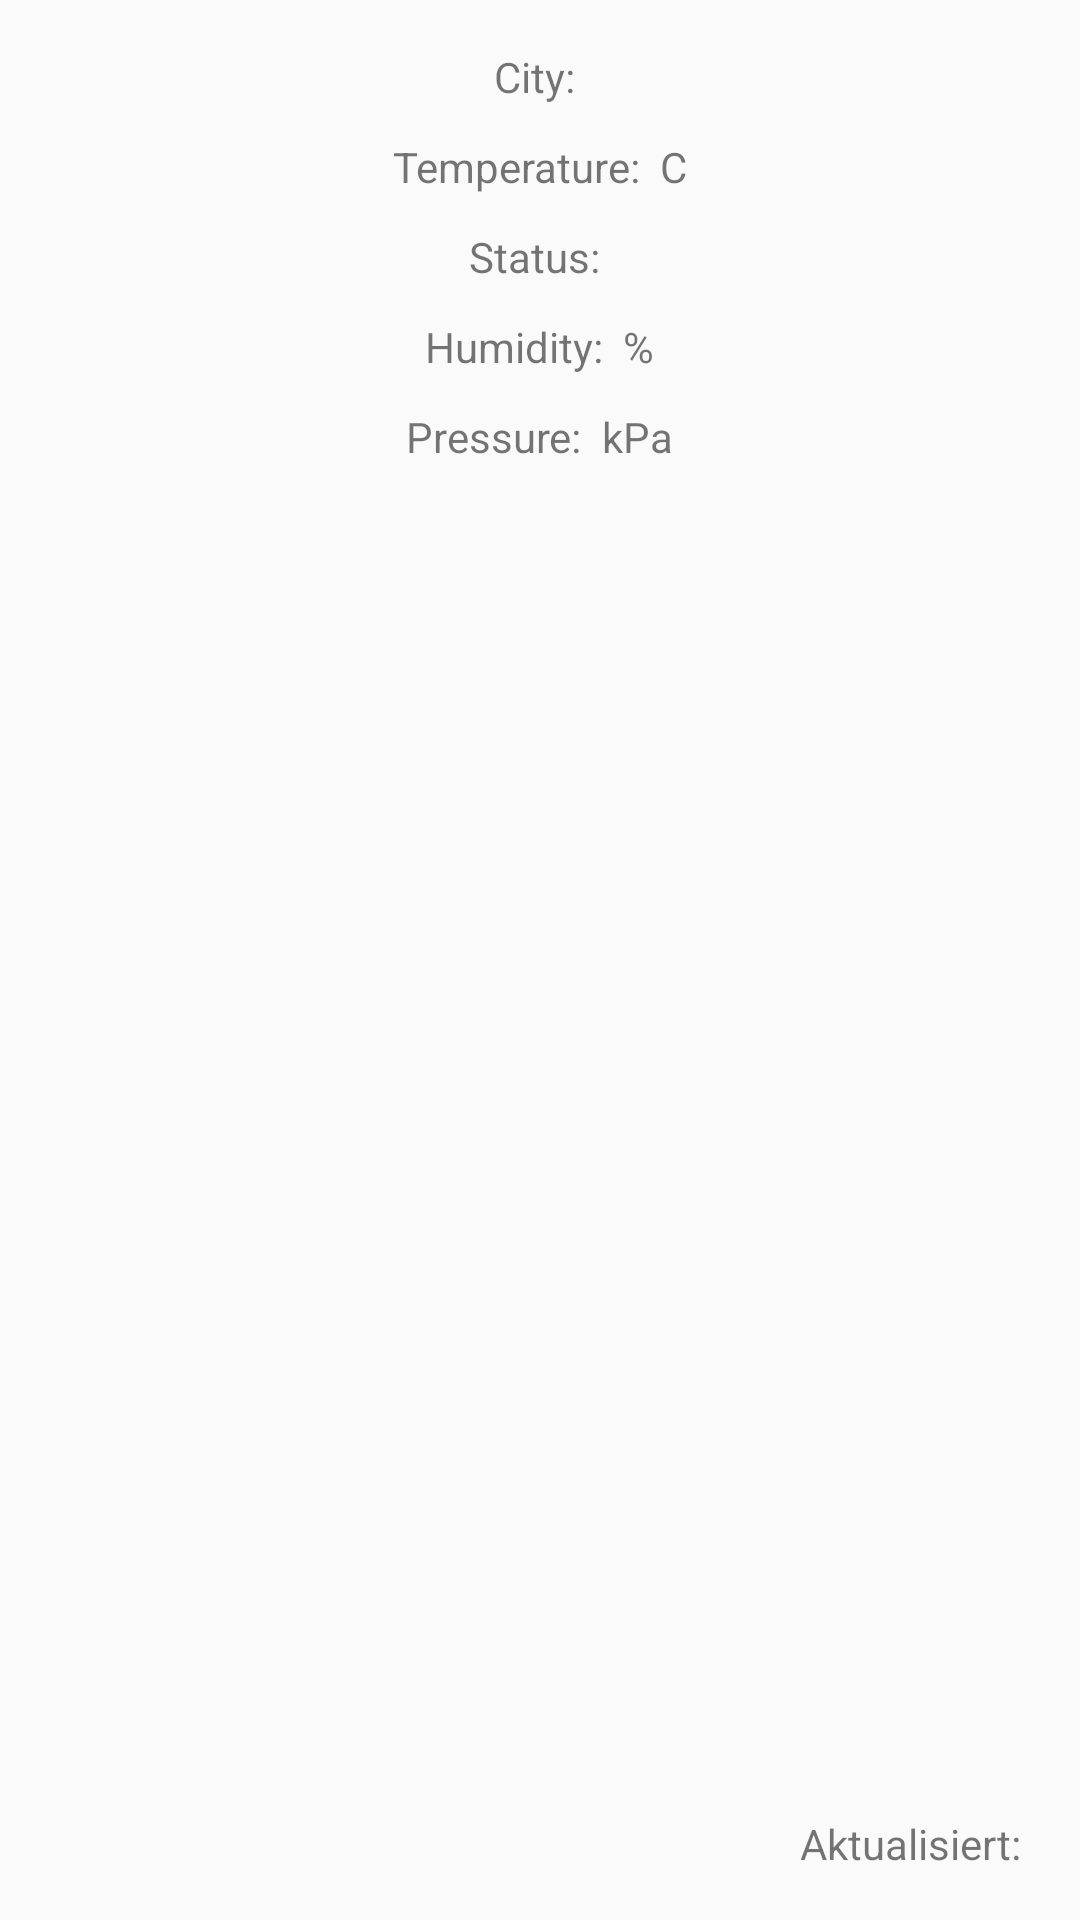

Android layout source for this screen:
<!-- AndroidManifest.xml: application theme AppTheme -->
<!-- res/layout/detail_content.xml -->
<?xml version="1.0" encoding="utf-8"?>
<RelativeLayout
    xmlns:android="http://schemas.android.com/apk/res/android"
    xmlns:tools="http://schemas.android.com/tools"
    android:layout_width="match_parent"
    android:layout_height="match_parent"
    android:paddingBottom="@dimen/activity_vertical_margin_16"
    android:paddingLeft="@dimen/activity_horizontal_margin_16"
    android:paddingRight="@dimen/activity_horizontal_margin_16"
    android:paddingTop="@dimen/activity_vertical_margin_16"
    android:layout_marginTop="@dimen/activity_vertical_margin_56"
    tools:context=".ui.activities.DetailActivity">
    <LinearLayout
        android:layout_width="wrap_content"
        android:layout_height="wrap_content"
        android:layout_centerHorizontal="true"
        android:layout_marginTop="0dp">
        <TextView
            android:layout_width="wrap_content"
            android:layout_height="wrap_content"
            android:text="City: "/>
        <TextView
            android:id="@+id/txt_city"
            android:layout_width="wrap_content"
            android:layout_height="wrap_content"/>
    </LinearLayout>

    <LinearLayout
        android:layout_width="wrap_content"
        android:layout_height="wrap_content"
        android:layout_centerHorizontal="true"
        android:layout_marginTop="30dp">
        <TextView
            android:layout_width="wrap_content"
            android:layout_height="wrap_content"
            android:text="Temperature: "/>
        <TextView
            android:id="@+id/txt_temperature"
            android:layout_width="wrap_content"
            android:layout_height="wrap_content"/>
        <TextView
            android:layout_width="wrap_content"
            android:layout_height="wrap_content"
            android:text=" C"/>
    </LinearLayout>

    <LinearLayout
        android:layout_width="wrap_content"
        android:layout_height="wrap_content"
        android:layout_centerHorizontal="true"
        android:layout_marginTop="60dp">
        <TextView
            android:layout_width="wrap_content"
            android:layout_height="wrap_content"
            android:text="Status: "/>
        <TextView
            android:id="@+id/txt_status"
            android:layout_width="wrap_content"
            android:layout_height="wrap_content"/>
    </LinearLayout>

    <LinearLayout
        android:layout_width="wrap_content"
        android:layout_height="wrap_content"
        android:layout_centerHorizontal="true"
        android:layout_marginTop="90dp">
        <TextView
            android:layout_width="wrap_content"
            android:layout_height="wrap_content"
            android:text="Humidity: "/>
        <TextView
            android:id="@+id/txt_humidity"
            android:layout_width="wrap_content"
            android:layout_height="wrap_content"/>
        <TextView
            android:layout_width="wrap_content"
            android:layout_height="wrap_content"
            android:text=" %"/>
    </LinearLayout>

    <LinearLayout
        android:layout_width="wrap_content"
        android:layout_height="wrap_content"
        android:layout_centerHorizontal="true"
        android:layout_marginTop="120dp">
        <TextView
            android:layout_width="wrap_content"
            android:layout_height="wrap_content"
            android:text="Pressure: "/>
        <TextView
            android:id="@+id/txt_pressure"
            android:layout_width="wrap_content"
            android:layout_height="wrap_content"/>
        <TextView
            android:layout_width="wrap_content"
            android:layout_height="wrap_content"
            android:text=" kPa"/>
    </LinearLayout>

    <LinearLayout
        android:layout_width="wrap_content"
        android:layout_height="wrap_content"
        android:layout_alignParentBottom="true"
        android:layout_alignParentRight="true">
        <TextView
            android:layout_width="wrap_content"
            android:layout_height="wrap_content"
            android:text="Aktualisiert: "/>
        <TextView
            android:id="@+id/txt_time"
            android:layout_width="wrap_content"
            android:layout_height="wrap_content"/>
    </LinearLayout>

</RelativeLayout>
<!-- resources referenced by this layout -->
<resources>
  <dimen name="activity_horizontal_margin_16">16dp</dimen>
  <dimen name="activity_vertical_margin_16">16dp</dimen>
  <dimen name="activity_vertical_margin_56">56dp</dimen>
  <style name="AppTheme" parent="Theme.AppCompat.Light.NoActionBar">
          
          <item name="colorPrimary">@color/colorPrimary</item>
          <item name="colorPrimaryDark">@color/colorPrimaryDark</item>
          <item name="colorAccent">@color/colorAccent</item>
      </style>
  <color name="colorPrimary">#795548</color>
  <color name="colorPrimaryDark">#5D4037</color>
  <color name="colorAccent">#7C4DFF</color>
</resources>
